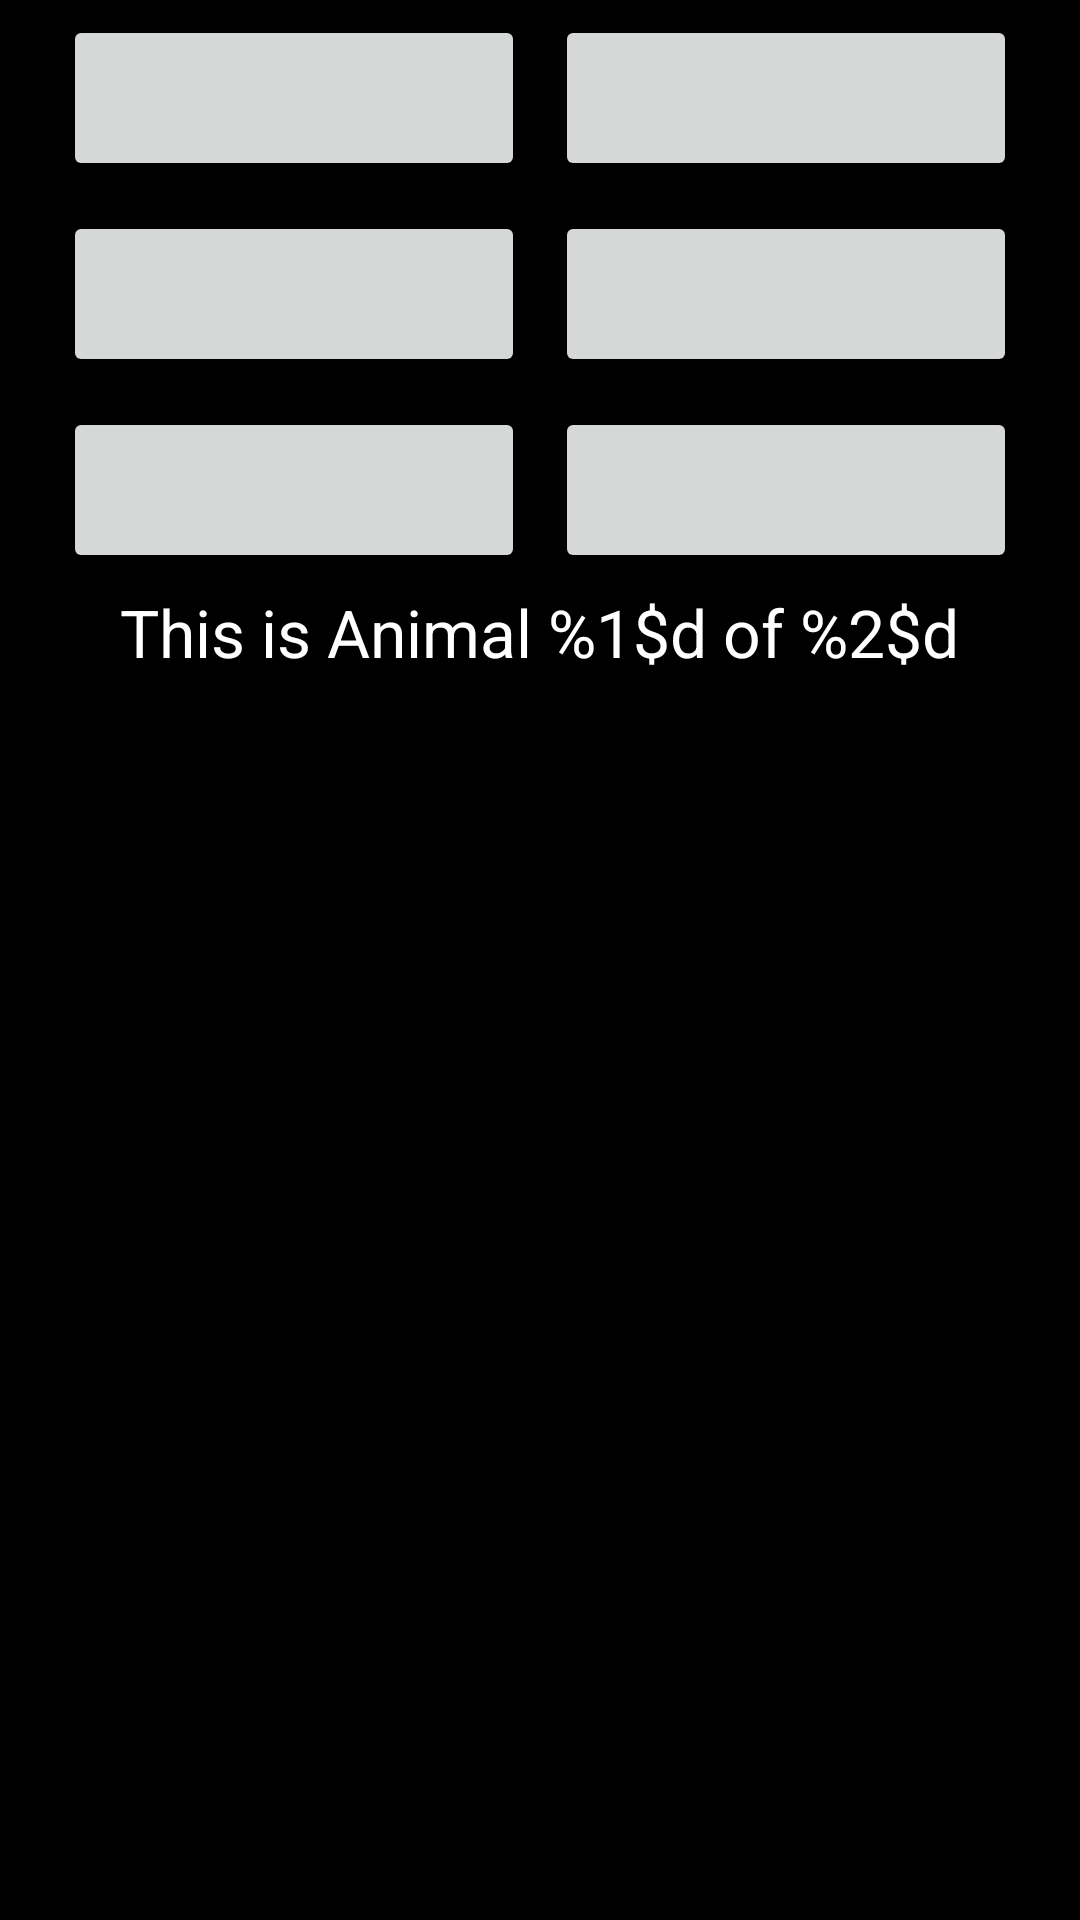

Write the Android layout XML for this screen, with the resource values it uses.
<!-- AndroidManifest.xml: activity theme AppTheme.NoActionBar -->
<!-- res/layout/fragment_main.xml -->
<?xml version="1.0" encoding="utf-8"?>
<LinearLayout xmlns:android="http://schemas.android.com/apk/res/android"
    xmlns:app="http://schemas.android.com/apk/res-auto"
    xmlns:tools="http://schemas.android.com/tools"
    android:id="@+id/animalQuizLinearLayout"
    android:layout_width="match_parent"
    android:layout_height="match_parent"
    android:background="#000"
    android:orientation="vertical"
    android:paddingBottom="@dimen/activity_vertical_margin"
    android:paddingLeft="@dimen/activity_horizontal_margin"
    android:paddingRight="@dimen/activity_horizontal_margin"
    tools:context=".MainActivityFragment"
    tools:showIn="@layout/activity_main">


    <LinearLayout
        android:id="@+id/firstRowLinearLayout"
        android:layout_width="match_parent"
        android:layout_height="wrap_content"

        android:orientation="horizontal">

        <Button
            android:layout_width="0dp"
            android:layout_height="wrap_content"
            android:layout_margin="5dp"
            android:layout_weight="0.5"
            android:lines="2"
            android:textColor="@drawable/btn"/>

        <Button
            android:layout_width="0dp"
            android:layout_height="wrap_content"
            android:layout_margin="5dp"
            android:layout_weight="0.5"
            android:lines="2"
            android:textColor="@drawable/btn"/>

    </LinearLayout>


    <LinearLayout
        android:id="@+id/secondRowLinearLayout"
        android:layout_width="match_parent"
        android:layout_height="wrap_content"
        android:orientation="horizontal">

        <Button
            android:layout_width="0dp"
            android:layout_height="wrap_content"
            android:layout_margin="5dp"
            android:layout_weight="0.5"
            android:lines="2"
            android:textColor="@drawable/btn"/>

        <Button
            android:layout_width="0dp"
            android:layout_height="wrap_content"
            android:layout_margin="5dp"
            android:layout_weight="0.5"
            android:lines="2"
            android:textColor="@drawable/btn"/>

    </LinearLayout>


    <LinearLayout
        android:id="@+id/thirdRowLinearLayout"
        android:layout_width="match_parent"
        android:layout_height="wrap_content"
        android:orientation="horizontal">

        <Button
            android:layout_width="0dp"
            android:layout_height="wrap_content"
            android:layout_margin="5dp"
            android:layout_weight="0.5"
            android:lines="2"
            android:textColor="@drawable/btn"/>

        <Button
            android:layout_width="0dp"
            android:layout_height="wrap_content"
            android:layout_margin="5dp"
            android:layout_weight="0.5"
            android:lines="2"
            android:textColor="@drawable/btn"/>

    </LinearLayout>

    <TextView
        android:id="@+id/txtQuestionNumber"
        android:layout_width="wrap_content"
        android:layout_height="wrap_content"
        android:layout_gravity="center_horizontal"
        android:layout_marginBottom="@dimen/margin_value"
        android:text="@string/question_text"
        android:textAppearance="?android:attr/textAppearanceLarge"
        android:textColor="#fff" />

    <ImageView
        android:id="@+id/imgAnimal"
        android:layout_width="match_parent"
        android:layout_height="0dp"
        android:layout_gravity="center"
        android:layout_marginBottom="@dimen/margin_value"
        android:layout_marginLeft="@dimen/margin_left_value"
        android:layout_marginRight="@dimen/margin_right_value"
        android:layout_weight="1"
        android:scaleType="fitCenter" />

    <TextView
        android:id="@+id/txtAnswer"
        android:layout_width="match_parent"
        android:layout_height="wrap_content"
        android:layout_gravity="center_horizontal|bottom"
        android:layout_marginBottom="@dimen/margin_value"
        android:gravity="center_horizontal"
        android:textSize="@dimen/answer_font_size"
        android:textStyle="italic" />

</LinearLayout>
<!-- resources referenced by this layout -->
<resources>
  <dimen name="activity_horizontal_margin">16dp</dimen>
  <dimen name="activity_vertical_margin">16dp</dimen>
  <dimen name="answer_font_size">38sp</dimen>
  <dimen name="margin_left_value">15dp</dimen>
  <dimen name="margin_right_value">15dp</dimen>
  <dimen name="margin_value">9dp</dimen>
  <!-- drawable btn (drawable) -->
  <?xml version="1.0" encoding="utf-8"?>
  <selector xmlns:android="http://schemas.android.com/apk/res/android">
      
      <item android:state_focused="true"
          android:state_pressed="false"
          android:color="#ffff" />
  
      
      <item android:state_focused="true"
          android:state_pressed="true"
          android:color="#212121" />
  
      
      <item android:state_focused="false"
          android:state_pressed="true"
          android:color="#212121" />
  
      
      <item android:color="#ffff" />
  
  </selector>
  <string name="question_text">This is Animal %1$d of %2$d</string>
  <style name="AppTheme.NoActionBar">
          <item name="windowActionBar">false</item>
          <item name="windowNoTitle">true</item>
      </style>
</resources>
